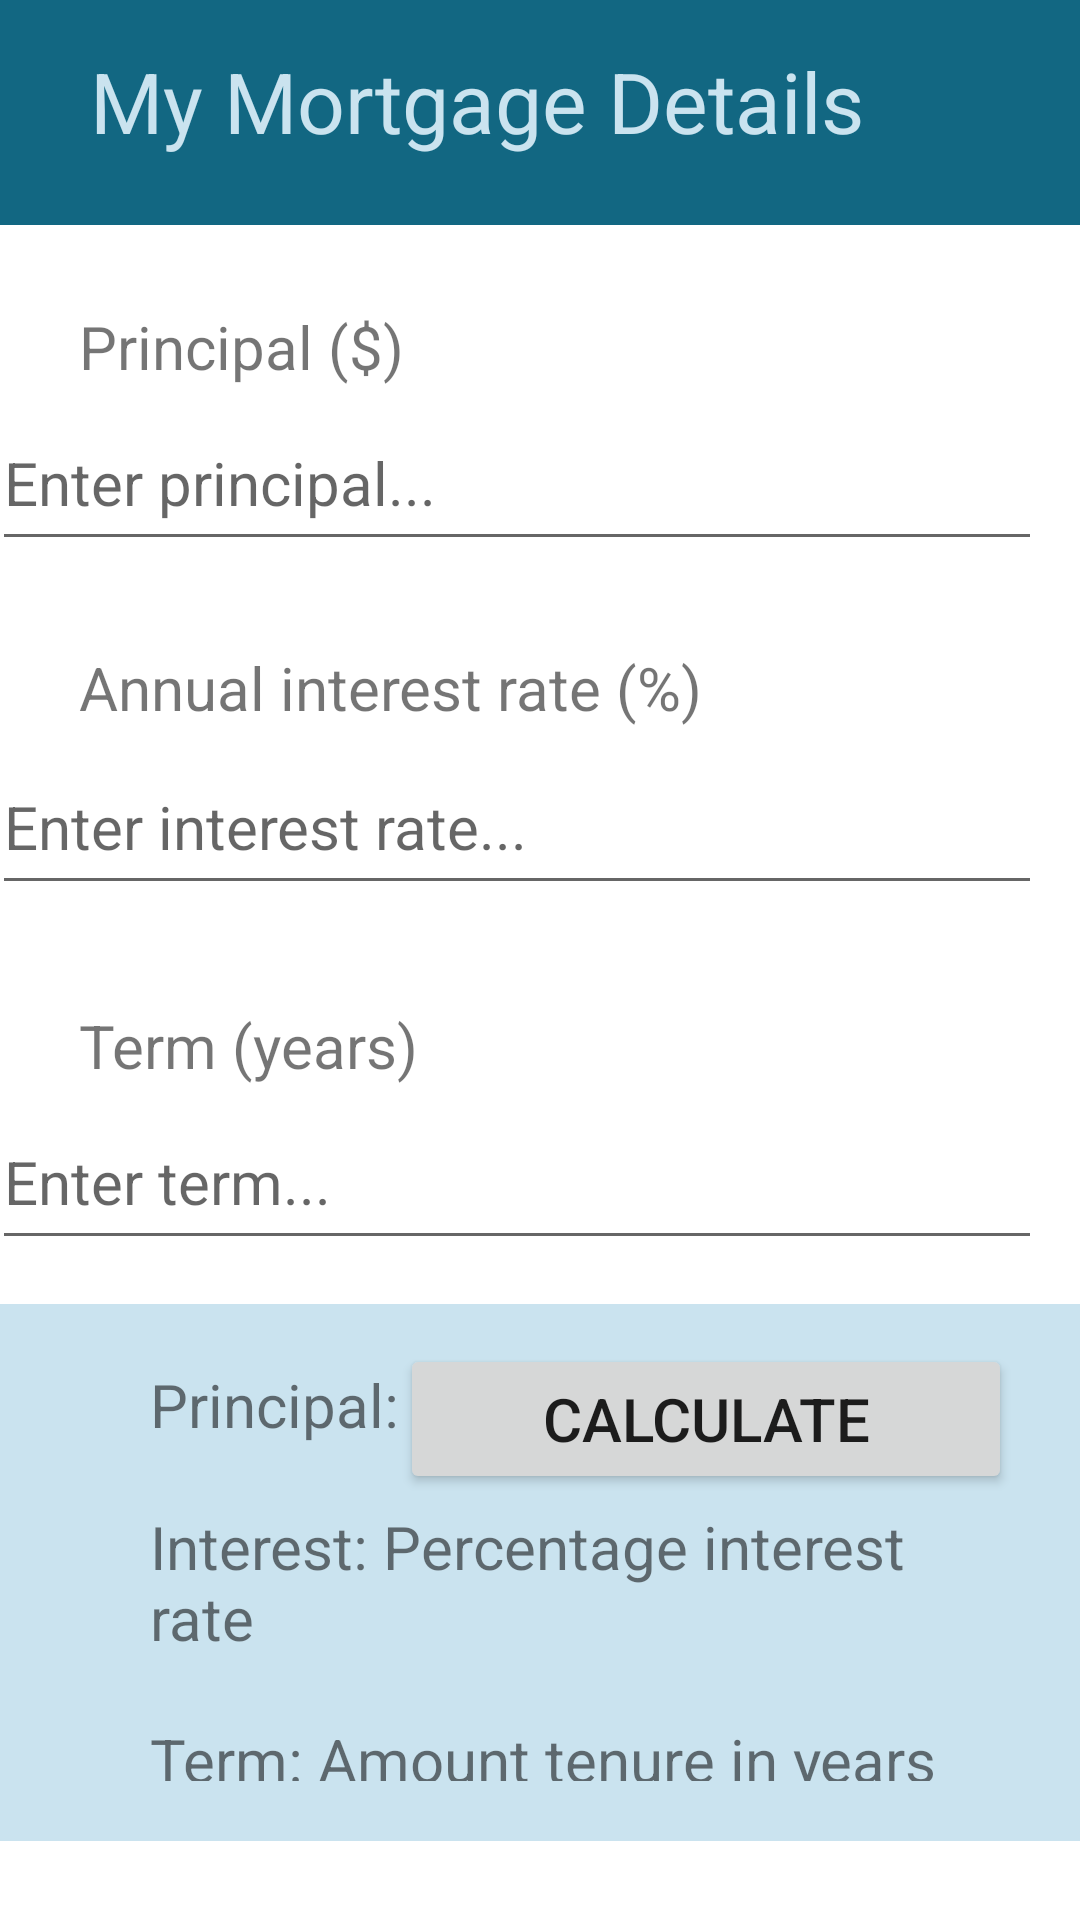

Write the Android layout XML for this screen, with the resource values it uses.
<!-- AndroidManifest.xml: application theme Theme.Assignment1 -->
<!-- res/layout/activity_main.xml -->
<?xml version="1.0" encoding="utf-8"?>
<androidx.constraintlayout.widget.ConstraintLayout xmlns:android="http://schemas.android.com/apk/res/android"
    xmlns:app="http://schemas.android.com/apk/res-auto"
    xmlns:tools="http://schemas.android.com/tools"
    android:layout_width="match_parent"
    android:layout_height="match_parent"
    android:layout_alignParentLeft="true"
    tools:context=".MainActivity">

    <EditText
        android:id="@+id/inputPrincipalAmount"
        android:layout_width="350dp"
        android:layout_height="55dp"
        android:layout_marginTop="132dp"
        android:layout_marginEnd="15dp"
        android:ems="10"
        android:hint="@string/hintPrincipal"
        android:inputType="numberDecimal"
        android:textSize="20sp"
        app:layout_constraintEnd_toEndOf="parent"
        app:layout_constraintHorizontal_bias="0.0"
        app:layout_constraintStart_toStartOf="@+id/inputInterestRate"
        app:layout_constraintTop_toTopOf="parent" />

    <TextView
        android:id="@+id/principalAmountLabel"
        android:layout_width="260dp"
        android:layout_height="30dp"
        android:layout_marginTop="100dp"
        android:text="@string/labelPrincipal"
        android:textSize="20sp"
        app:layout_constraintBottom_toTopOf="@+id/inputPrincipalAmount"
        app:layout_constraintEnd_toEndOf="parent"
        app:layout_constraintHorizontal_bias="0.0"
        app:layout_constraintStart_toStartOf="@+id/interestRateLabel"
        app:layout_constraintTop_toTopOf="parent"
        app:layout_constraintVertical_bias="1.0" />

    <EditText
        android:id="@+id/inputInterestRate"
        android:layout_width="350dp"
        android:layout_height="55dp"
        android:layout_marginEnd="15dp"
        android:layout_marginBottom="24dp"
        android:ems="10"
        android:hint="@string/hintInterest"
        android:inputType="numberDecimal"
        android:textSize="20sp"
        app:layout_constraintBottom_toTopOf="@+id/termLabel"
        app:layout_constraintEnd_toEndOf="parent"
        app:layout_constraintHorizontal_bias="0.125"
        app:layout_constraintStart_toStartOf="@+id/inputTerm"
        app:layout_constraintTop_toTopOf="@+id/labelInput"
        app:layout_constraintVertical_bias="0.964" />

    <TextView
        android:id="@+id/interestRateLabel"
        android:layout_width="260dp"
        android:layout_height="30dp"
        android:text="@string/labelInterest"
        android:textSize="20sp"
        app:layout_constraintBottom_toTopOf="@+id/inputInterestRate"
        app:layout_constraintEnd_toEndOf="parent"
        app:layout_constraintHorizontal_bias="0.0"
        app:layout_constraintStart_toStartOf="@+id/termLabel"
        app:layout_constraintTop_toBottomOf="@+id/inputPrincipalAmount"
        app:layout_constraintVertical_bias="0.967" />

    <TextView
        android:id="@+id/termLabel"
        android:layout_width="260dp"
        android:layout_height="30dp"
        android:layout_marginTop="328dp"
        android:text="@string/labelTerm"
        android:textSize="20sp"
        app:layout_constraintBottom_toTopOf="@+id/inputTerm"
        app:layout_constraintEnd_toEndOf="parent"
        app:layout_constraintHorizontal_bias="0.264"
        app:layout_constraintStart_toStartOf="parent"
        app:layout_constraintTop_toTopOf="parent"
        app:layout_constraintVertical_bias="1.0" />

    <EditText
        android:id="@+id/inputTerm"
        android:layout_width="350dp"
        android:layout_height="55dp"
        android:layout_marginTop="360dp"
        android:layout_marginEnd="15dp"
        android:ems="10"
        android:hint="@string/hintTerm"
        android:inputType="number"
        android:textSize="20sp"
        app:layout_constraintBottom_toTopOf="@+id/btnCalculate"
        app:layout_constraintEnd_toEndOf="parent"
        app:layout_constraintHorizontal_bias="0.652"
        app:layout_constraintStart_toStartOf="parent"
        app:layout_constraintTop_toTopOf="parent"
        app:layout_constraintVertical_bias="0.151" />

    <Button
        android:id="@+id/btnCalculate"
        android:layout_width="204dp"
        android:layout_height="50dp"
        android:layout_marginTop="448dp"
        android:text="@string/calcButton"
        android:textSize="20sp"
        app:layout_constraintEnd_toEndOf="parent"
        app:layout_constraintHorizontal_bias="0.855"
        app:layout_constraintStart_toStartOf="parent"
        app:layout_constraintTop_toTopOf="parent" />

    <TextView
        android:id="@+id/variableInfo"
        android:layout_width="fill_parent"
        android:layout_height="179dp"
        android:background="#CAE3EF"
        android:paddingLeft="50dp"
        android:paddingTop="20dp"
        android:paddingRight="20dp"
        android:paddingBottom="20dp"
        android:text="@string/variableInfo"
        android:textSize="20sp"
        app:layout_constraintBottom_toBottomOf="parent"
        app:layout_constraintEnd_toEndOf="parent"
        app:layout_constraintHorizontal_bias="1.0"
        app:layout_constraintStart_toStartOf="parent"
        app:layout_constraintTop_toTopOf="parent"
        app:layout_constraintVertical_bias="0.943" />

    <TextView
        android:id="@+id/labelInput"
        android:layout_width="fill_parent"
        android:layout_height="75dp"
        android:background="#126782"
        android:paddingLeft="30dp"
        android:paddingTop="15dp"
        android:paddingRight="30dp"
        android:text="@string/mortgageDetails"
        android:textColor="#CAE3EF"
        android:textSize="28sp"
        app:layout_constraintEnd_toEndOf="parent"
        app:layout_constraintStart_toStartOf="parent"
        app:layout_constraintTop_toTopOf="parent" />

</androidx.constraintlayout.widget.ConstraintLayout>
<!-- resources referenced by this layout -->
<resources>
  <string name="calcButton">Calculate</string>
  <string name="hintInterest">Enter interest rate...</string>
  <string name="hintPrincipal">Enter principal...</string>
  <string name="hintTerm">Enter term...</string>
  <string name="labelInterest">Annual interest rate (%)</string>
  <string name="labelPrincipal">Principal ($)</string>
  <string name="labelTerm">Term (years)</string>
  <string name="mortgageDetails">My Mortgage Details</string>
  <string name="variableInfo">Principal: Mortgage amount\n\nInterest: Percentage interest rate \n\nTerm: Amount tenure in years
      </string>
  <style name="Theme.Assignment1" parent="Theme.MaterialComponents.DayNight.DarkActionBar">
          
          <item name="colorPrimary">@color/teal_500</item>
          <item name="colorPrimaryVariant">@color/teal_700</item>
          <item name="colorOnPrimary">@color/light</item>
          
          <item name="colorSecondary">@color/yellow_200</item>
          <item name="colorSecondaryVariant">@color/yellow_700</item>
          <item name="colorOnSecondary">@color/dark</item>
          
          <item name="android:statusBarColor">?attr/colorPrimaryVariant</item>
          
      </style>
  <color name="teal_500">#FF219ebc</color>
  <color name="teal_700">#FF126782</color>
  <color name="light">#FFccedfc</color>
  <color name="yellow_200">#FFffb703</color>
  <color name="yellow_700">#FFfd9e02</color>
  <color name="dark">#FF023047</color>
</resources>
